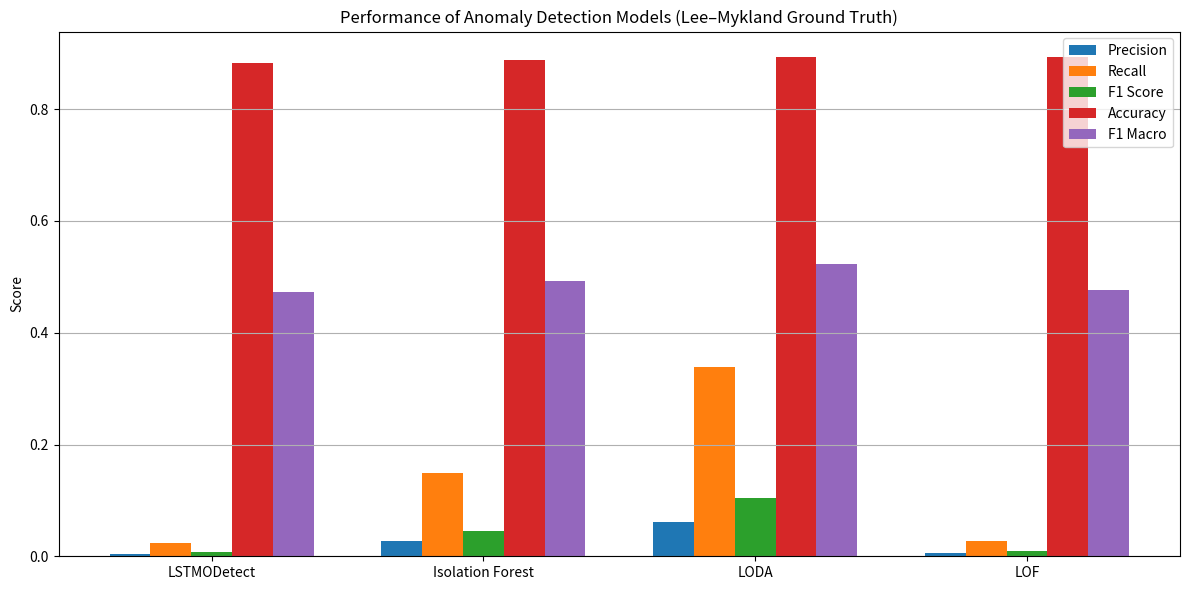

Source code (Python):
import matplotlib.pyplot as plt
import numpy as np

# Replace these with your actual metric values from your evaluation printouts
model_names = ['LSTMODetect', 'Isolation Forest', 'LODA', 'LOF']
precision = [0.0041, 0.0270, 0.0611, 0.0054]
recall =    [0.0229, 0.1499, 0.3386, 0.0265]
f1 =        [0.0070, 0.0458, 0.1035, 0.0089]
accuracy =  [0.8828, 0.8874, 0.8943, 0.8941]
f_beta =    [0.4724, 0.4930, 0.5237, 0.4765]  # If beta=1, same as F1

# Set up x-axis positions and bar width
x = np.arange(len(model_names))
width = 0.15

# Create the plot
fig, ax = plt.subplots(figsize=(12, 6))
ax.bar(x - 2*width, precision, width, label='Precision')
ax.bar(x - width, recall, width, label='Recall')
ax.bar(x, f1, width, label='F1 Score')
ax.bar(x + width, accuracy, width, label='Accuracy')
ax.bar(x + 2*width, f_beta, width, label='F1 Macro')

# Set labels and title
ax.set_ylabel('Score')
ax.set_title('Performance of Anomaly Detection Models (Lee–Mykland Ground Truth)')
ax.set_xticks(x)
ax.set_xticklabels(model_names)
ax.legend(loc='upper right')
plt.grid(axis='y')
plt.tight_layout()
plt.show()
